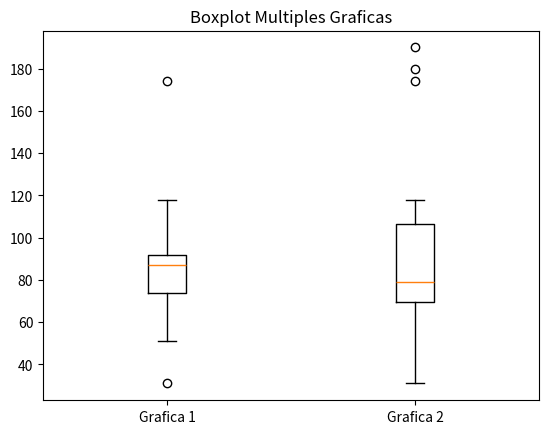

Generate this figure with matplotlib:
import matplotlib.pyplot as plt

datos1=[108, 31, 75, 87, 79, 88, 89, 118, 51, 89, 174, 95, 51, 76, 73]
datos2=[180, 31, 75, 190, 79, 88, 69, 118, 51, 89, 174, 95, 51, 70, 73]

datos =[datos1, datos2]
plt.boxplot(datos, labels=["Grafica 1", "Grafica 2"])

plt.title("Boxplot Multiples Graficas")
plt.show()